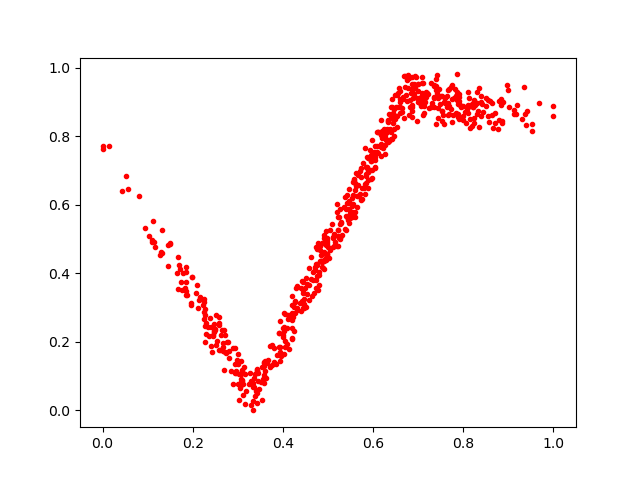

Source data for this figure (header and first rows):
0.9307289, 0.8504473
0.09491, 0.5333
0.7517, 0.9168
0.4973, 0.4494
0.4416, 0.3789
0.7857, 0.9296
0.4657, 0.3797
0.2979, 0.1482
0.8037, 0.8718
0.5119, 0.5075
0.2945, 0.1097
0.7003, 0.9524
0.7501, 0.9185
0.7393, 0.9471
0.6857, 0.9538
0.2072, 0.3427
0.6167, 0.7789
0.4038, 0.1865
0.653, 0.9203
0.2805, 0.1722
0.8975, 0.9504
0.4458, 0.324
0.8004, 0.8586
0.9987, 0.8888
0.7179, 0.9153
0.609, 0.7704
0.5053, 0.4681
0.4908, 0.5118
0.3994, 0.2396
0.709, 0.8957
0.7421, 0.9269
0.2735, 0.1661
0.6493, 0.921
0.5425, 0.5655
0.3765, 0.1317
0.6854, 0.8726
0.6401, 0.8864
0.1846, 0.3743
0.8202, 0.8311
0.3417, 0.1219
0.545, 0.5571
0.5946, 0.7277
0.5871, 0.7384
0.886, 0.839
0.6863, 0.8569
0.2498, 0.238
0.4734, 0.4769
0.3623, 0.0933
0.5138, 0.4808
0.5486, 0.5675
0.251, 0.2779
0.7528, 0.8732
0.8245, 0.9047
0.6336, 0.8441
0.7053, 0.8887
0.13, 0.4638
0.6595, 0.9009
0.7635, 0.919
0.3911, 0.2271
0.3051, 0.0645
0.5617, 0.6915
... 592 more rows
